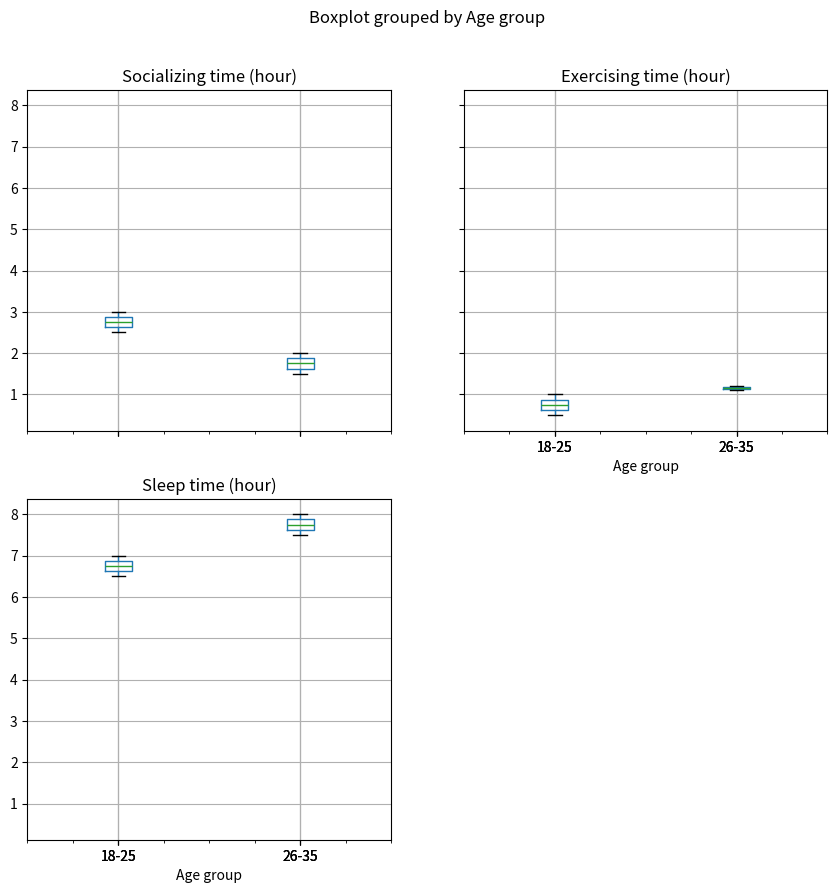

Python code for this plot:
import pandas as pd; import matplotlib.pyplot as plt
d={'Age group':['18-25','18-25','26-35','26-35'],
'Socializing time (hour)':[2.5,3.0,1.5,2.0],
'Exercising time (hour)':[1.0,0.5,1.2,1.1],
'Sleep time (hour)':[7.0,6.5,8.0,7.5]}
df=pd.DataFrame(d)
df.boxplot(column=['Socializing time (hour)','Exercising time (hour)','Sleep time (hour)'],by='Age group',figsize=(10,10));plt.show()